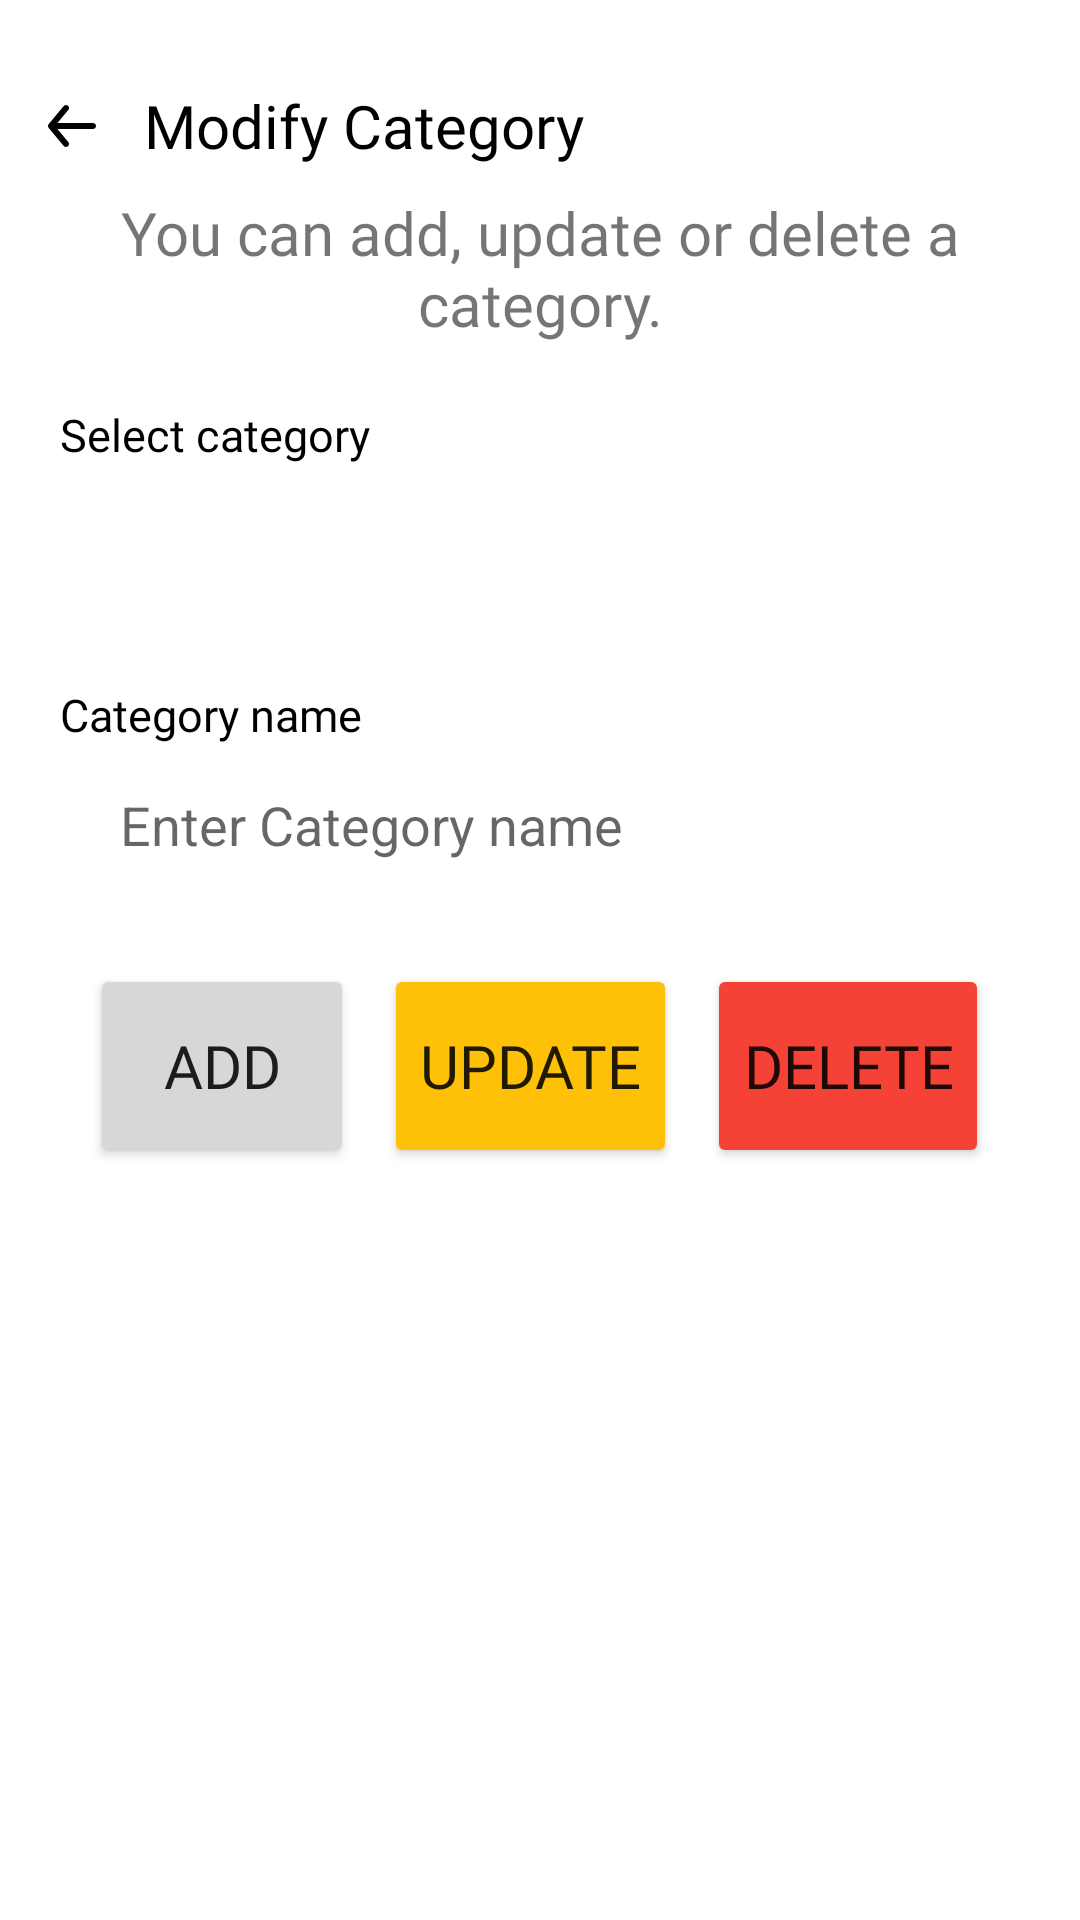

Android layout source for this screen:
<!-- AndroidManifest.xml: application theme Theme.EShop -->
<!-- res/layout/activity_modify_category.xml -->
<?xml version="1.0" encoding="utf-8"?>
<androidx.constraintlayout.widget.ConstraintLayout xmlns:android="http://schemas.android.com/apk/res/android"
    xmlns:app="http://schemas.android.com/apk/res-auto"
    xmlns:tools="http://schemas.android.com/tools"
    android:layout_width="match_parent"
    android:layout_height="match_parent"
    tools:context=".ModifyCategoryActivity">

    <ScrollView
        android:layout_width="match_parent"
        android:layout_height="match_parent"
        app:layout_constraintBottom_toBottomOf="parent"
        app:layout_constraintEnd_toEndOf="parent"
        app:layout_constraintStart_toStartOf="parent"
        app:layout_constraintTop_toTopOf="parent">

        <LinearLayout
            android:layout_width="match_parent"
            android:layout_height="wrap_content"
            android:orientation="vertical" >

            <LinearLayout
                android:layout_width="match_parent"
                android:layout_height="wrap_content"
                android:orientation="horizontal"
                android:gravity="center_vertical"
                android:layout_marginTop="20dp">

                <ImageButton
                    android:id="@+id/modify_category_back_btn"
                    android:layout_width="wrap_content"
                    android:layout_height="wrap_content"
                    android:backgroundTint="#00000000"
                    app:srcCompat="@drawable/back" />

                <TextView
                    android:layout_width="wrap_content"
                    android:layout_height="wrap_content"
                    android:text="Modify Category"
                    android:textColor="@color/black"
                    android:textSize="20dp"
                    android:fontFamily="@font/poppins_semibold"/>
            </LinearLayout>

            <LinearLayout
                android:layout_width="match_parent"
                android:layout_height="match_parent"
                android:orientation="vertical"
                android:layout_marginHorizontal="20dp">

                <TextView
                    android:layout_width="match_parent"
                    android:layout_height="wrap_content"
                    android:text="You can add, update or delete a category."
                    android:textSize="20dp"
                    android:fontFamily="@font/poppins_regular"
                    android:textAlignment="center"/>
            </LinearLayout>

            <LinearLayout
                android:layout_width="match_parent"
                android:layout_height="match_parent"
                android:orientation="vertical"
                android:layout_marginHorizontal="20dp"
                android:layout_marginTop="20dp">

                <TextView
                    android:layout_width="match_parent"
                    android:layout_height="wrap_content"
                    android:text="Select category"
                    android:textSize="15dp"
                    android:fontFamily="@font/poppins_semibold"
                    android:textColor="@color/black"/>

                <Spinner
                    android:id="@+id/modify_category_droplist"
                    android:layout_width="match_parent"
                    android:layout_height="53dp"
                    android:paddingHorizontal="20dp"
                    android:background="@drawable/rounded_textbox" />

            </LinearLayout>

            <LinearLayout
                android:layout_width="match_parent"
                android:layout_height="match_parent"
                android:orientation="vertical"
                android:layout_marginTop="20dp"
                android:layout_marginHorizontal="20dp">

                <TextView
                    android:layout_width="match_parent"
                    android:layout_height="wrap_content"
                    android:text="Category name"
                    android:textSize="15dp"
                    android:fontFamily="@font/poppins_semibold"
                    android:textColor="@color/black"/>

                <EditText
                    android:id="@+id/modify_category_category_name"
                    android:layout_width="match_parent"
                    android:layout_height="53dp"
                    android:paddingHorizontal="20dp"
                    android:hint="Enter Category name"
                    android:background="@drawable/rounded_textbox" />
            </LinearLayout>

            <LinearLayout
                android:layout_width="wrap_content"
                android:layout_height="match_parent"
                android:orientation="horizontal"
                android:layout_gravity="center_horizontal"
                android:layout_marginTop="20dp">
                <Button
                    android:id="@+id/modify_category_add_btn"
                    android:layout_width="wrap_content"
                    android:layout_height="68dp"
                    android:fontFamily="@font/poppins_regular"
                    android:text="Add"
                    android:textAlignment="center"
                    android:layout_gravity="center"
                    android:textSize="20sp"
                    app:cornerRadius="?attr/listPreferredItemHeightLarge"
                    android:layout_marginRight="10dp"/>
                <Button
                    android:id="@+id/modify_category_update_btn"
                    android:layout_width="wrap_content"
                    android:layout_height="68dp"
                    android:fontFamily="@font/poppins_regular"
                    android:text="Update"
                    android:textAlignment="center"
                    android:layout_gravity="center"
                    android:textSize="20sp"
                    app:cornerRadius="?attr/listPreferredItemHeightLarge"
                    android:layout_marginRight="10dp"
                    android:backgroundTint="#FFC107"/>
                <Button
                    android:id="@+id/modify_category_delete_btn"
                    android:layout_width="wrap_content"
                    android:layout_height="68dp"
                    android:fontFamily="@font/poppins_regular"
                    android:text="Delete"
                    android:textAlignment="center"
                    android:layout_gravity="center"
                    android:textSize="20sp"
                    app:cornerRadius="?attr/listPreferredItemHeightLarge"
                    android:backgroundTint="#F44336" />
            </LinearLayout>

        </LinearLayout>
    </ScrollView>
</androidx.constraintlayout.widget.ConstraintLayout>
<!-- resources referenced by this layout -->
<resources>
  <color name="black">#FF000000</color>
  <!-- drawable back: png bitmap (drawable-hdpi, 404 bytes) -->
  <style name="Theme.EShop" parent="Theme.MaterialComponents.DayNight.NoActionBar">
          
          <item name="colorPrimary">@color/purple</item>
          <item name="colorPrimaryVariant">@color/dark_gray</item>
          <item name="colorOnPrimary">@color/white</item>
          
          <item name="colorSecondary">@color/gray</item>
          <item name="colorSecondaryVariant">@color/off_white</item>
          <item name="colorOnSecondary">@color/black</item>
          
          <item name="android:statusBarColor" tools:targetApi="l">?attr/colorPrimaryVariant</item>
          
      </style>
  <color name="purple">#FF7620FF</color>
  <color name="dark_gray">#FF707070</color>
  <color name="white">#FFFFFFFF</color>
  <color name="gray">#FFCECECE</color>
  <color name="off_white">#FFEFEFEF</color>
</resources>
